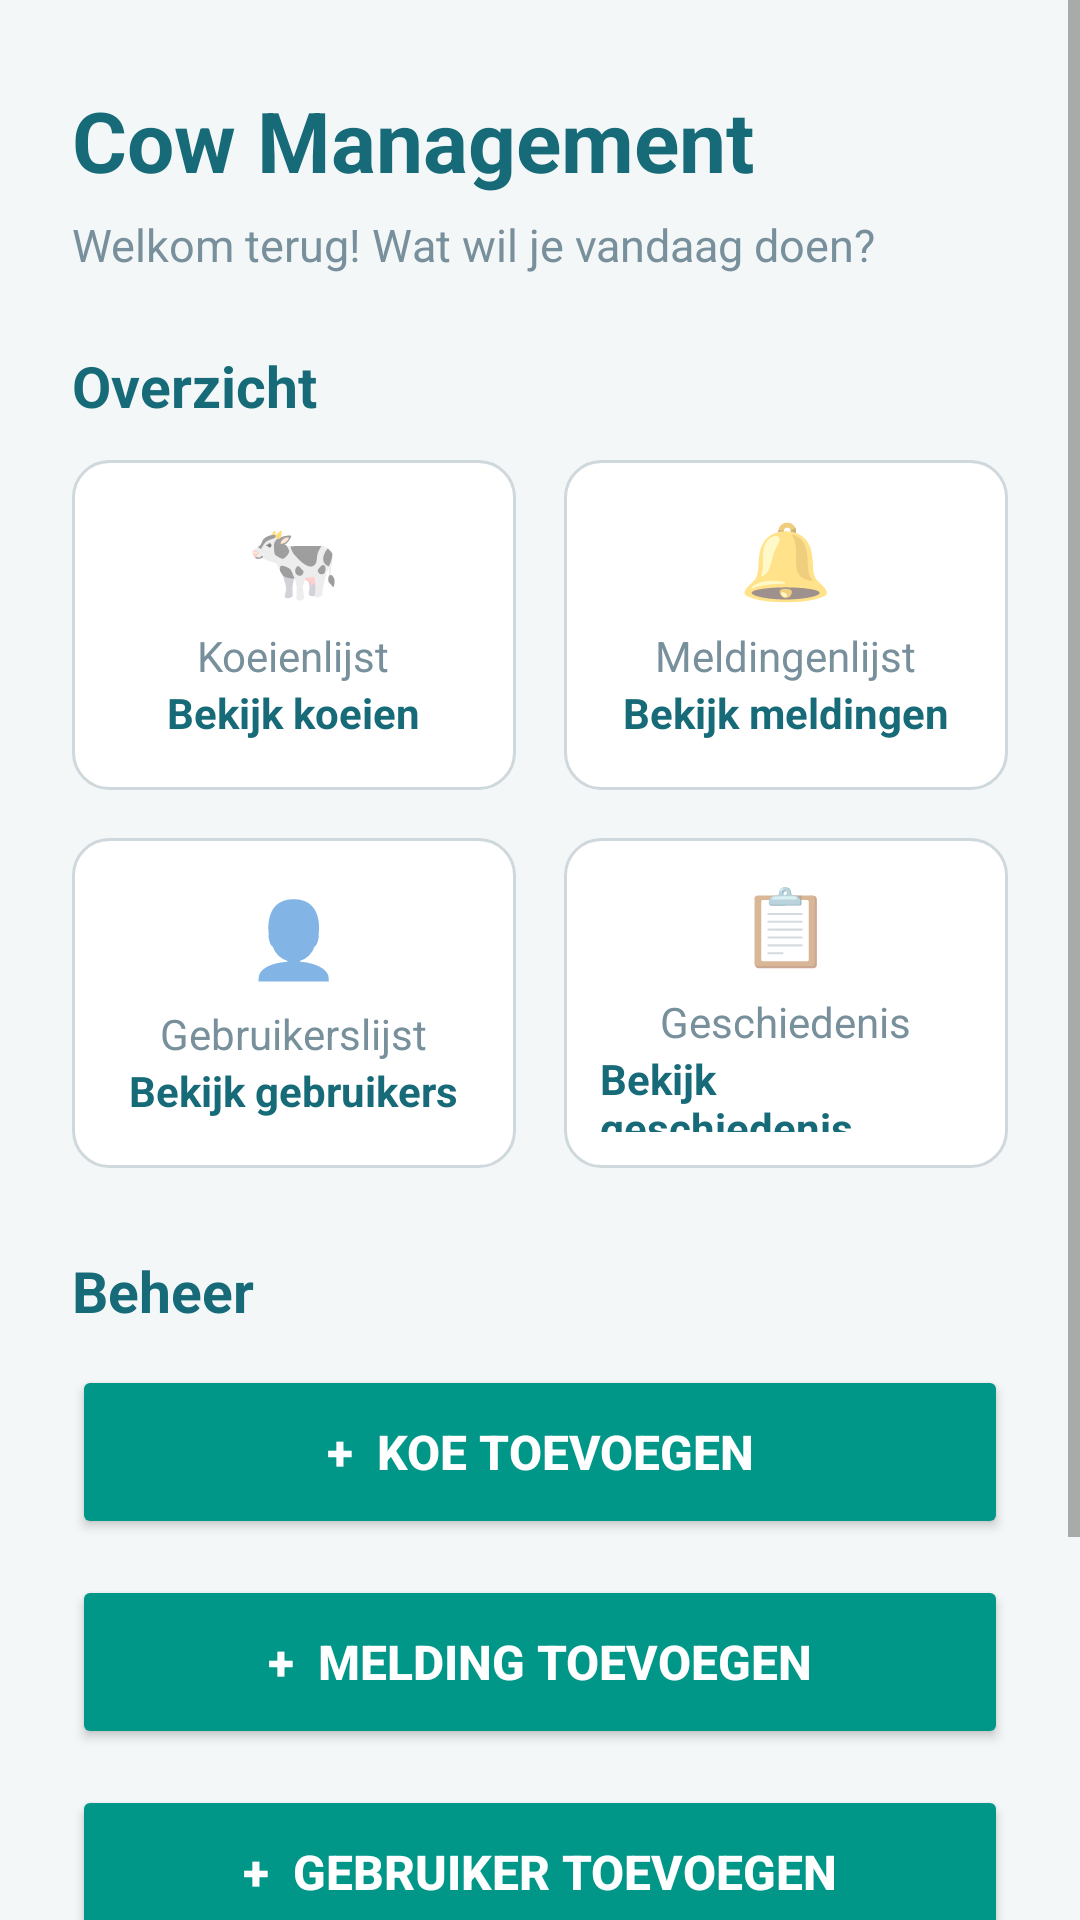

Write the Android layout XML for this screen, with the resource values it uses.
<!-- AndroidManifest.xml: application theme Theme.CowManagementSystem -->
<!-- res/layout/activity_dashboard.xml -->
<?xml version="1.0" encoding="utf-8"?>
<androidx.constraintlayout.widget.ConstraintLayout
    xmlns:android="http://schemas.android.com/apk/res/android"
    xmlns:app="http://schemas.android.com/apk/res-auto"
    android:id="@+id/main"
    android:layout_width="match_parent"
    android:layout_height="match_parent"
    android:background="#F4F7F8">

    <ScrollView
        android:layout_width="0dp"
        android:layout_height="0dp"
        android:fillViewport="true"
        app:layout_constraintTop_toTopOf="parent"
        app:layout_constraintBottom_toBottomOf="parent"
        app:layout_constraintStart_toStartOf="parent"
        app:layout_constraintEnd_toEndOf="parent">

        <LinearLayout
            android:layout_width="match_parent"
            android:layout_height="wrap_content"
            android:orientation="vertical"
            android:paddingStart="24dp"
            android:paddingEnd="24dp"
            android:paddingTop="28dp"
            android:paddingBottom="28dp">

            
            <TextView
                android:layout_width="match_parent"
                android:layout_height="wrap_content"
                android:text="Cow Management"
                android:textColor="#176B78"
                android:textSize="28sp"
                android:textStyle="bold" />

            <TextView
                android:layout_width="match_parent"
                android:layout_height="wrap_content"
                android:text="Welkom terug! Wat wil je vandaag doen?"
                android:textColor="#78909C"
                android:textSize="15sp"
                android:layout_marginTop="6dp"
                android:layout_marginBottom="24dp" />

            
            <TextView
                android:layout_width="match_parent"
                android:layout_height="wrap_content"
                android:text="Overzicht"
                android:textColor="#176B78"
                android:textSize="19sp"
                android:textStyle="bold"
                android:layout_marginBottom="12dp" />

            
            <LinearLayout
                android:layout_width="match_parent"
                android:layout_height="wrap_content"
                android:orientation="horizontal"
                android:layout_marginBottom="16dp">

                <LinearLayout
                    android:id="@+id/cowButton"
                    android:layout_width="0dp"
                    android:layout_height="110dp"
                    android:layout_weight="1"
                    android:orientation="vertical"
                    android:gravity="center"
                    android:padding="12dp"
                    android:background="@drawable/bg_input"
                    android:layout_marginEnd="8dp">

                    <TextView
                        android:layout_width="wrap_content"
                        android:layout_height="wrap_content"
                        android:text="🐄"
                        android:textSize="25sp" />

                    <TextView
                        android:layout_width="wrap_content"
                        android:layout_height="wrap_content"
                        android:text="Koeienlijst"
                        android:textColor="#78909C"
                        android:textSize="14sp"
                        android:layout_marginTop="6dp" />

                    <TextView
                        android:id="@+id/textCowCount"
                        android:layout_width="wrap_content"
                        android:layout_height="wrap_content"
                        android:text="Bekijk koeien"
                        android:textColor="#176B78"
                        android:textStyle="bold"
                        android:textSize="14sp" />
                </LinearLayout>

                <LinearLayout
                    android:id="@+id/noticionButton"
                    android:layout_width="0dp"
                    android:layout_height="110dp"
                    android:layout_weight="1"
                    android:orientation="vertical"
                    android:gravity="center"
                    android:padding="12dp"
                    android:background="@drawable/bg_input"
                    android:layout_marginStart="8dp">

                    <TextView
                        android:layout_width="wrap_content"
                        android:layout_height="wrap_content"
                        android:text="🔔"
                        android:textSize="25sp" />

                    <TextView
                        android:layout_width="wrap_content"
                        android:layout_height="wrap_content"
                        android:text="Meldingenlijst"
                        android:textColor="#78909C"
                        android:textSize="14sp"
                        android:layout_marginTop="6dp" />

                    <TextView
                        android:id="@+id/textNotificationCount"
                        android:layout_width="wrap_content"
                        android:layout_height="wrap_content"
                        android:text="Bekijk meldingen"
                        android:textColor="#176B78"
                        android:textStyle="bold"
                        android:textSize="14sp" />
                </LinearLayout>

            </LinearLayout>

            
            <LinearLayout
                android:layout_width="match_parent"
                android:layout_height="wrap_content"
                android:orientation="horizontal"
                android:layout_marginBottom="28dp">

                <LinearLayout
                    android:id="@+id/userButton"
                    android:layout_width="0dp"
                    android:layout_height="110dp"
                    android:layout_weight="1"
                    android:orientation="vertical"
                    android:gravity="center"
                    android:padding="12dp"
                    android:background="@drawable/bg_input"
                    android:layout_marginEnd="8dp">

                    <TextView
                        android:layout_width="wrap_content"
                        android:layout_height="wrap_content"
                        android:text="👤"
                        android:textSize="25sp" />

                    <TextView
                        android:layout_width="wrap_content"
                        android:layout_height="wrap_content"
                        android:text="Gebruikerslijst"
                        android:textColor="#78909C"
                        android:textSize="14sp"
                        android:layout_marginTop="6dp" />

                    <TextView
                        android:id="@+id/textUserCount"
                        android:layout_width="wrap_content"
                        android:layout_height="wrap_content"
                        android:text="Bekijk gebruikers"
                        android:textColor="#176B78"
                        android:textStyle="bold"
                        android:textSize="14sp" />
                </LinearLayout>

                <LinearLayout
                    android:id="@+id/historyButton"
                    android:layout_width="0dp"
                    android:layout_height="110dp"
                    android:layout_weight="1"
                    android:orientation="vertical"
                    android:gravity="center"
                    android:padding="12dp"
                    android:background="@drawable/bg_input"
                    android:layout_marginStart="8dp">

                    <TextView
                        android:layout_width="wrap_content"
                        android:layout_height="wrap_content"
                        android:text="📋"
                        android:textSize="25sp" />

                    <TextView
                        android:layout_width="wrap_content"
                        android:layout_height="wrap_content"
                        android:text="Geschiedenis"
                        android:textColor="#78909C"
                        android:textSize="14sp"
                        android:layout_marginTop="6dp" />

                    <TextView
                        android:id="@+id/textHistoryCount"
                        android:layout_width="wrap_content"
                        android:layout_height="wrap_content"
                        android:text="Bekijk geschiedenis"
                        android:textColor="#176B78"
                        android:textStyle="bold"
                        android:textSize="14sp" />
                </LinearLayout>

            </LinearLayout>

            
            <TextView
                android:layout_width="match_parent"
                android:layout_height="wrap_content"
                android:text="Beheer"
                android:textColor="#176B78"
                android:textSize="19sp"
                android:textStyle="bold"
                android:layout_marginBottom="12dp" />

            
            <Button
                android:id="@+id/btnAddCow"
                android:layout_width="match_parent"
                android:layout_height="58dp"
                android:text="+  Koe toevoegen"
                android:textColor="#FFFFFF"
                android:textSize="16sp"
                android:textStyle="bold"
                android:backgroundTint="#009688"
                android:layout_marginBottom="12dp" />

            
            <Button
                android:id="@+id/btnNotifications"
                android:layout_width="match_parent"
                android:layout_height="58dp"
                android:text="+  Melding toevoegen"
                android:textColor="#FFFFFF"
                android:textSize="16sp"
                android:textStyle="bold"
                android:backgroundTint="#009688"
                android:layout_marginBottom="12dp" />

            
            <Button
                android:id="@+id/btnAddUser"
                android:layout_width="match_parent"
                android:layout_height="58dp"
                android:text="+  Gebruiker toevoegen"
                android:textColor="#FFFFFF"
                android:textSize="16sp"
                android:textStyle="bold"
                android:backgroundTint="#009688"
                android:layout_marginBottom="12dp" />

            
            <Button
                android:id="@+id/btnAddTreatment"
                android:layout_width="match_parent"
                android:layout_height="58dp"
                android:text="+  Behandeling toevoegen"
                android:textColor="#FFFFFF"
                android:textSize="16sp"
                android:textStyle="bold"
                android:backgroundTint="#009688"
                android:layout_marginBottom="24dp" />

            
            <TextView
                android:layout_width="match_parent"
                android:layout_height="wrap_content"
                android:text="Cow Management System"
                android:textColor="#78909C"
                android:textSize="12sp"
                android:gravity="center"
                android:layout_marginTop="8dp" />

        </LinearLayout>
    </ScrollView>

</androidx.constraintlayout.widget.ConstraintLayout>
<!-- resources referenced by this layout -->
<resources>
  <!-- drawable bg_input (drawable) -->
  <?xml version="1.0" encoding="utf-8"?>
  <shape xmlns:android="http://schemas.android.com/apk/res/android">
      <solid android:color="#FFFFFF" />
      <corners android:radius="12dp" />
      <stroke
          android:width="1dp"
          android:color="#CFD8DC" />
  </shape>
  <style name="Theme.CowManagementSystem" parent="Theme.MaterialComponents.DayNight.NoActionBar" />
</resources>
